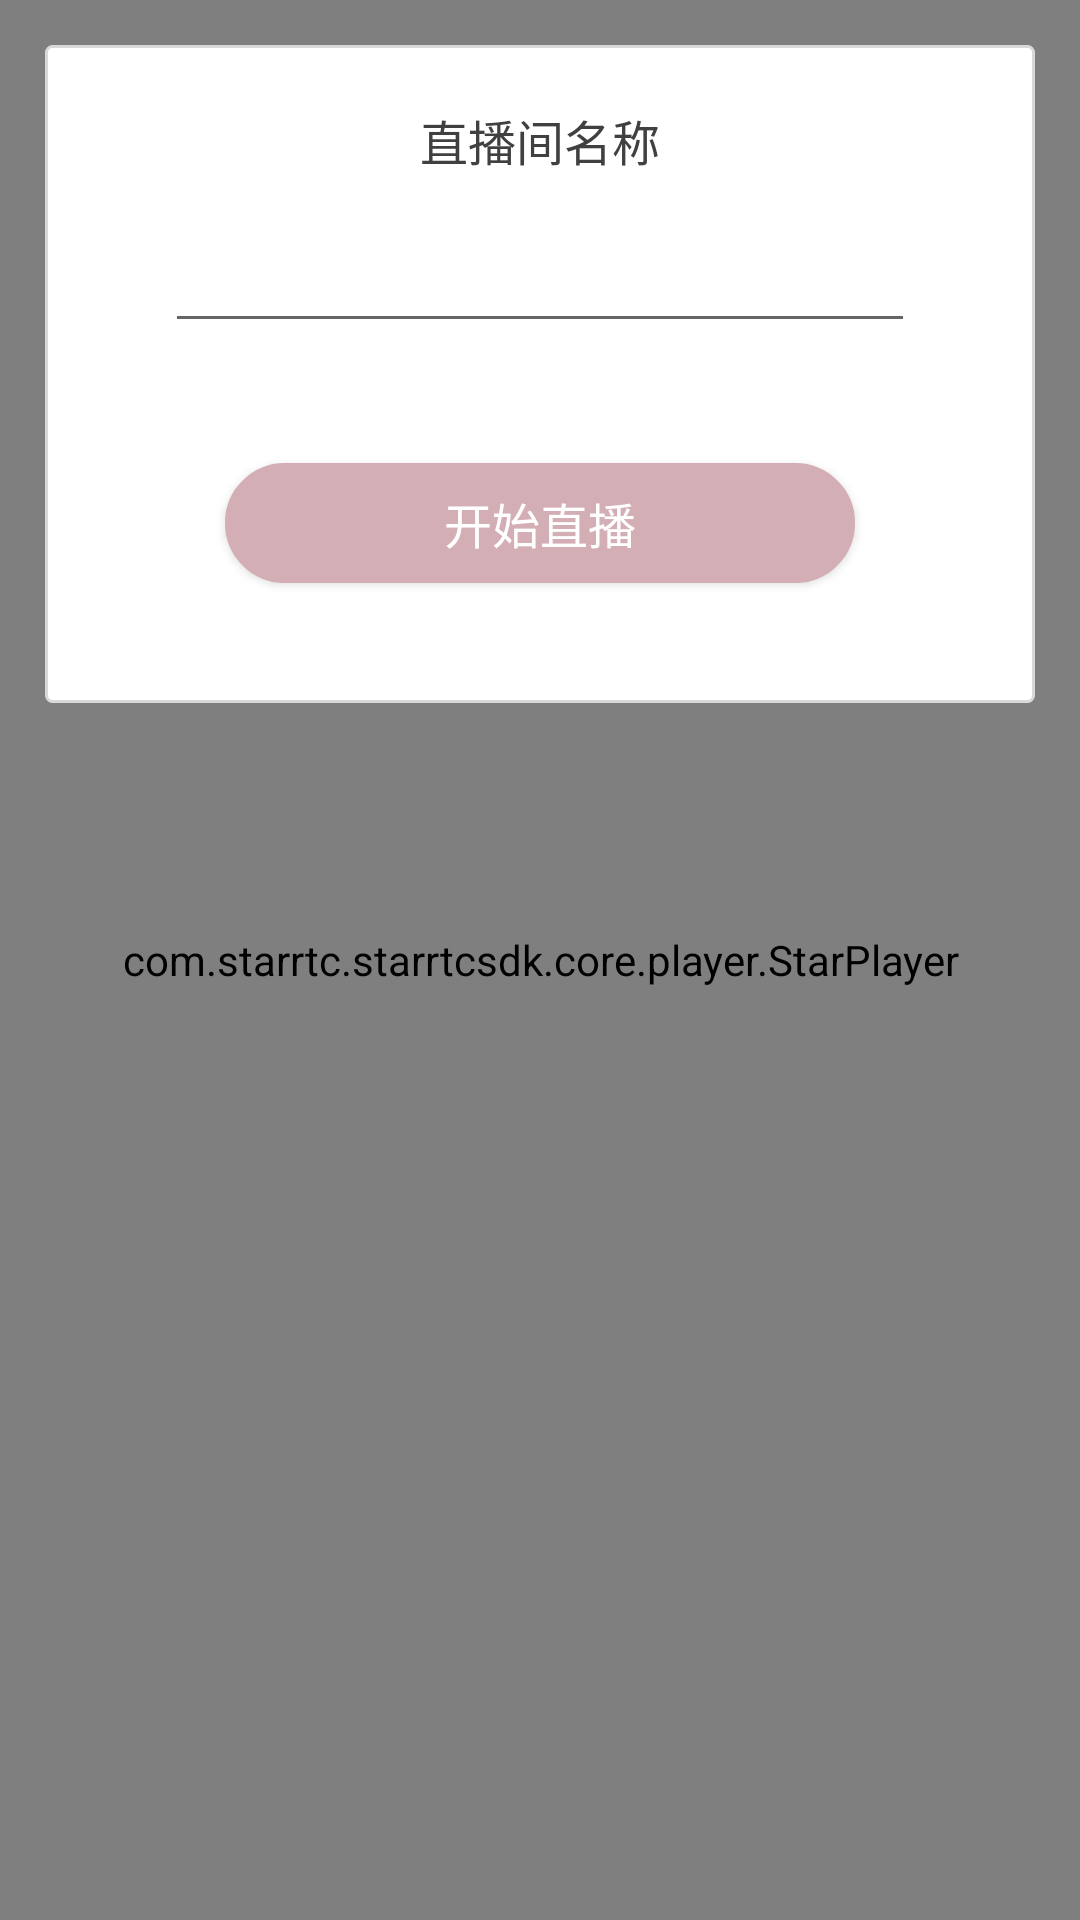

Write the Android layout XML for this screen, with the resource values it uses.
<!-- AndroidManifest.xml: application theme AppTheme -->
<!-- res/layout/activity_live_start.xml -->
<?xml version="1.0" encoding="utf-8"?>
<RelativeLayout xmlns:android="http://schemas.android.com/apk/res/android"
    xmlns:tools="http://schemas.android.com/tools"
    style="@style/style_common_layout">

    <com.starrtc.starrtcsdk.core.player.StarPlayer
        android:id="@+id/starPlayer"
        android:layout_width="match_parent"
        android:layout_height="match_parent" />

    <LinearLayout
        android:layout_width="match_parent"
        android:layout_height="wrap_content"
        android:layout_margin="@dimen/dp_15"
        android:background="@drawable/sel_border"
        android:gravity="center_horizontal"
        android:orientation="vertical"
        android:paddingStart="@dimen/dp_40"
        android:paddingEnd="@dimen/dp_40">

        <TextView
            style="@style/style_font_black"
            android:layout_margin="@dimen/dp_20"
            android:text="直播间名称"
            android:textSize="@dimen/sp_16" />

        <EditText
            android:id="@+id/et_live_name"
            style="@style/style_common_edit"
            tools:hint="填写名称..." />

        <Button
            android:id="@+id/btn_create"
            style="@style/style_common_btn"
            android:layout_marginTop="@dimen/dp_40"
            android:layout_marginBottom="@dimen/dp_40"
            android:text="开始直播" />

    </LinearLayout>

    <ImageView
        android:id="@+id/iv_switch_camera"
        android:layout_width="@dimen/dp_40"
        android:layout_height="@dimen/dp_40"
        android:layout_alignParentEnd="true"
        android:layout_alignParentBottom="true"
        android:layout_margin="@dimen/dp_10"
        android:background="@drawable/icon_switch_camera" />

</RelativeLayout>
<!-- resources referenced by this layout -->
<resources>
  <dimen name="dp_10">10.0dp</dimen>
  <dimen name="dp_15">15.0dp</dimen>
  <dimen name="dp_20">20.0dp</dimen>
  <dimen name="dp_40">40.0dp</dimen>
  <dimen name="sp_16">16.0sp</dimen>
  <!-- drawable sel_border (drawable) -->
  <?xml version="1.0" encoding="utf-8"?>
  <shape xmlns:android="http://schemas.android.com/apk/res/android">
  
      <solid android:color="@color/color_white" />
  
      <corners android:radius="@dimen/dp_2" />
  
      <stroke
          android:width="@dimen/dp_1"
          android:color="@color/color_line" />
  
  </shape>
  <style name="style_common_btn">
          <item name="android:layout_width">match_parent</item>
          <item name="android:layout_height">@dimen/dp_40</item>
          <item name="android:layout_marginStart">@dimen/dp_20</item>
          <item name="android:layout_marginEnd">@dimen/dp_20</item>
          <item name="android:layout_marginTop">@dimen/dp_10</item>
          <item name="android:layout_marginBottom">@dimen/dp_20</item>
          <item name="android:background">@drawable/sel_btn_bg</item>
          <item name="android:textSize">@dimen/sp_16</item>
          <item name="android:textColor">@color/font_white</item>
          <item name="android:layout_centerHorizontal">true</item>
      </style>
  <style name="style_common_edit">
          <item name="android:layout_width">match_parent</item>
          <item name="android:layout_height">match_parent</item>
          <item name="android:paddingStart">@dimen/dp_10</item>
          <item name="android:paddingEnd">@dimen/dp_10</item>
          <item name="android:textSize">@dimen/sp_14</item>
          <item name="android:inputType">text</item>
          <item name="android:maxLines">1</item>
      </style>
  <style name="style_common_layout">
          <item name="android:layout_width">match_parent</item>
          <item name="android:layout_height">match_parent</item>
          <item name="android:orientation">vertical</item>
      </style>
  <style name="style_font_black">
          <item name="android:layout_width">wrap_content</item>
          <item name="android:layout_height">wrap_content</item>
          <item name="android:textSize">@dimen/sp_14</item>
          <item name="android:textColor">@color/font_black</item>
      </style>
  <style name="AppTheme" parent="Theme.AppCompat.Light.NoActionBar">
          <item name="windowActionBar">false</item>
          <item name="android:windowNoTitle">true</item>
          <item name="colorPrimary">@color/colorPrimary</item>
          <item name="colorPrimaryDark">@color/colorPrimaryDark</item>
          <item name="colorAccent">@color/colorAccent</item>
      </style>
  <color name="color_white">#FFFFFF</color>
  <dimen name="dp_2">2.0dp</dimen>
  <dimen name="dp_1">1.0dp</dimen>
  <color name="color_line">#d9d9d9</color>
  <!-- drawable sel_btn_bg (drawable) -->
  <?xml version="1.0" encoding="utf-8"?>
  <shape xmlns:android="http://schemas.android.com/apk/res/android">
  
      <solid android:color="@color/btn_able_color" />
  
      <corners
          android:bottomLeftRadius="@dimen/dp_60"
          android:bottomRightRadius="@dimen/dp_60"
          android:topLeftRadius="@dimen/dp_60"
          android:topRightRadius="@dimen/dp_60" />
  
      <stroke
          android:width="@dimen/dp_1"
          android:color="@color/btn_able_color" />
  
  </shape>
  <color name="font_white">#ffffff</color>
  <dimen name="sp_14">14.0sp</dimen>
  <color name="font_black">#404040</color>
  <color name="colorPrimary">@color/color_theme</color>
  <color name="colorPrimaryDark">@color/color_theme</color>
  <color name="colorAccent">@color/color_theme</color>
  <color name="btn_able_color">@color/color_theme</color>
  <dimen name="dp_60">60.0dp</dimen>
  <color name="color_theme">#D4AEB5</color>
</resources>
